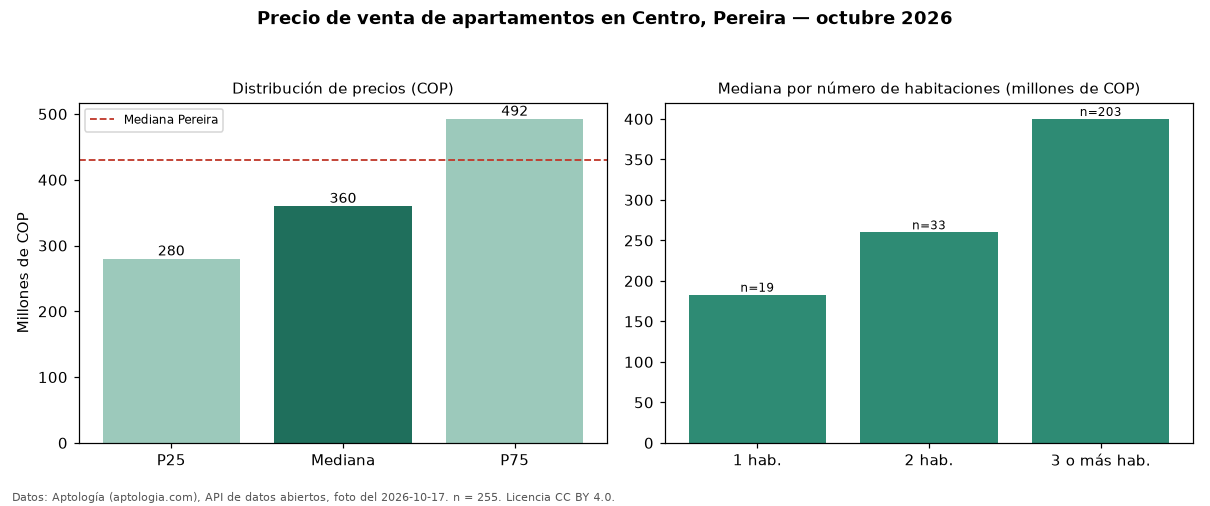

The table this chart was drawn from, first rows:
seccion, metrica, valor_cop, n
precio, p25, 280000000, 255
precio, mediana, 360000000, 255
precio, p75, 492500000, 255
precio, minimo, 120000000, 255
precio, maximo, 1200000000, 255
parqueadero, avisos_con_parqueadero, 163, 255
parqueadero, mediana_con_parqueadero, 410000000, 163
habitaciones, 1, 183000000, 19
habitaciones, 2, 260000000, 33
habitaciones, 3+, 400000000, 203
ciudad, mediana_ciudad, 430000000, 
fuente, fecha_foto, 2026-10-17, 
fuente, atribucion, https://www.aptologia.com/venta/pereira/…, 
